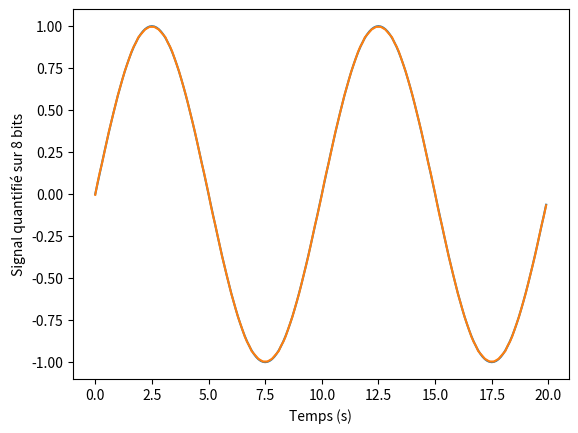

Recreate this plot in Python.
import numpy as np
import matplotlib.pyplot as plt


def gf(f0, fe, n):
    t = np.arange(0, n/fe, 1/fe)
    y = np.sin(2 * np.pi * f0 * t)
    plt.plot(t, y)
    plt.xlabel("Temps (s)")
    plt.ylabel("Amplitude")
    # plt.savefig("./plots/q1.1.1.png")
    # plt.show()
    return t, y


def energy(t, y):
    return np.trapezoid(y**2, t)

sig = gf(0.1,10,200)
print(len(sig[1]))
print(energy(sig[0], sig[1]))


def mean_power(t, y, f0, fe):
    stop = int(fe/f0 + 1)
    return np.trapezoid(y[:stop]**2, t[:stop])

print(mean_power(sig[0], sig[1], 0.1, 10))


def quantify(t, y, n):
    q = 1/2**(n-1)
    tab = np.arange(0,2**n, 1)
    tab2 = (tab - np.mean(tab)) * q
    new_y = []
    print(tab2)
    for pt in y:
        diff = np.abs(pt - tab2)
        new_y.append(tab2[np.argmin(diff)])
    plt.plot(t, new_y)
    plt.xlabel("Temps (s)")
    plt.ylabel(f"Signal quantifié sur {n} bits")
    # Rajouter -2 à la fin du titre pour un n = 3
    # plt.savefig("./plots/q1.1.3.png")
    plt.show()
    return t, new_y


quantify(sig[0], sig[1], 8)

def noise_energy(t, n):
    return ((n**2)/12) * (t[-1]-t[0])


def rsb(t, y, f0, fe, n):
    return 10 * np.log10(mean_power(t, y, f0, fe)/noise_energy(t, n))


def autocorrelate(y, tau):
    # on suppose le signal réel
    y_tau = np.zeros(len(y))
    y_tau[:tau] = y[-tau:]
    return sum(y * y_tau)


def residu(y):
    # note numpy n'utilise pas la fft, on ne sait donc pas d'où vient l'écart entre les 2.
    # TODO : ajouter comparaison avec scipy.correlate
    ref = np.correlate(y,y, "full")
    cor = np.zeros(len(y))
    for i in range(1, len(y)-1):
        cor[i] = autocorrelate(y, i)
    tab1 = cor[1:-1]
    tab2 = ref[:len(tab1)]
    plt.plot(tab2 - tab1)
    plt.title("Différence entre np.correlate et TL.autocorrelate")
    plt.ylabel("écart")
    plt.xlabel("tau")
    plt.show()


def triangle(f0, nb_periode):
    signal = []
    omega = 2 * np.pi * f0
    fe = 4 * f0
    #time = np.arange(0, , 1/fe)
    for t in range(f0 * nb_periode):
        somme = 0
        for i in range(10):
            somme += ((-1)**i) * np.sin((2*i+1)*omega*t) / ((2*i+1)**2)
        signal.append((8/(np.pi ** 2)) * somme)
    return signal